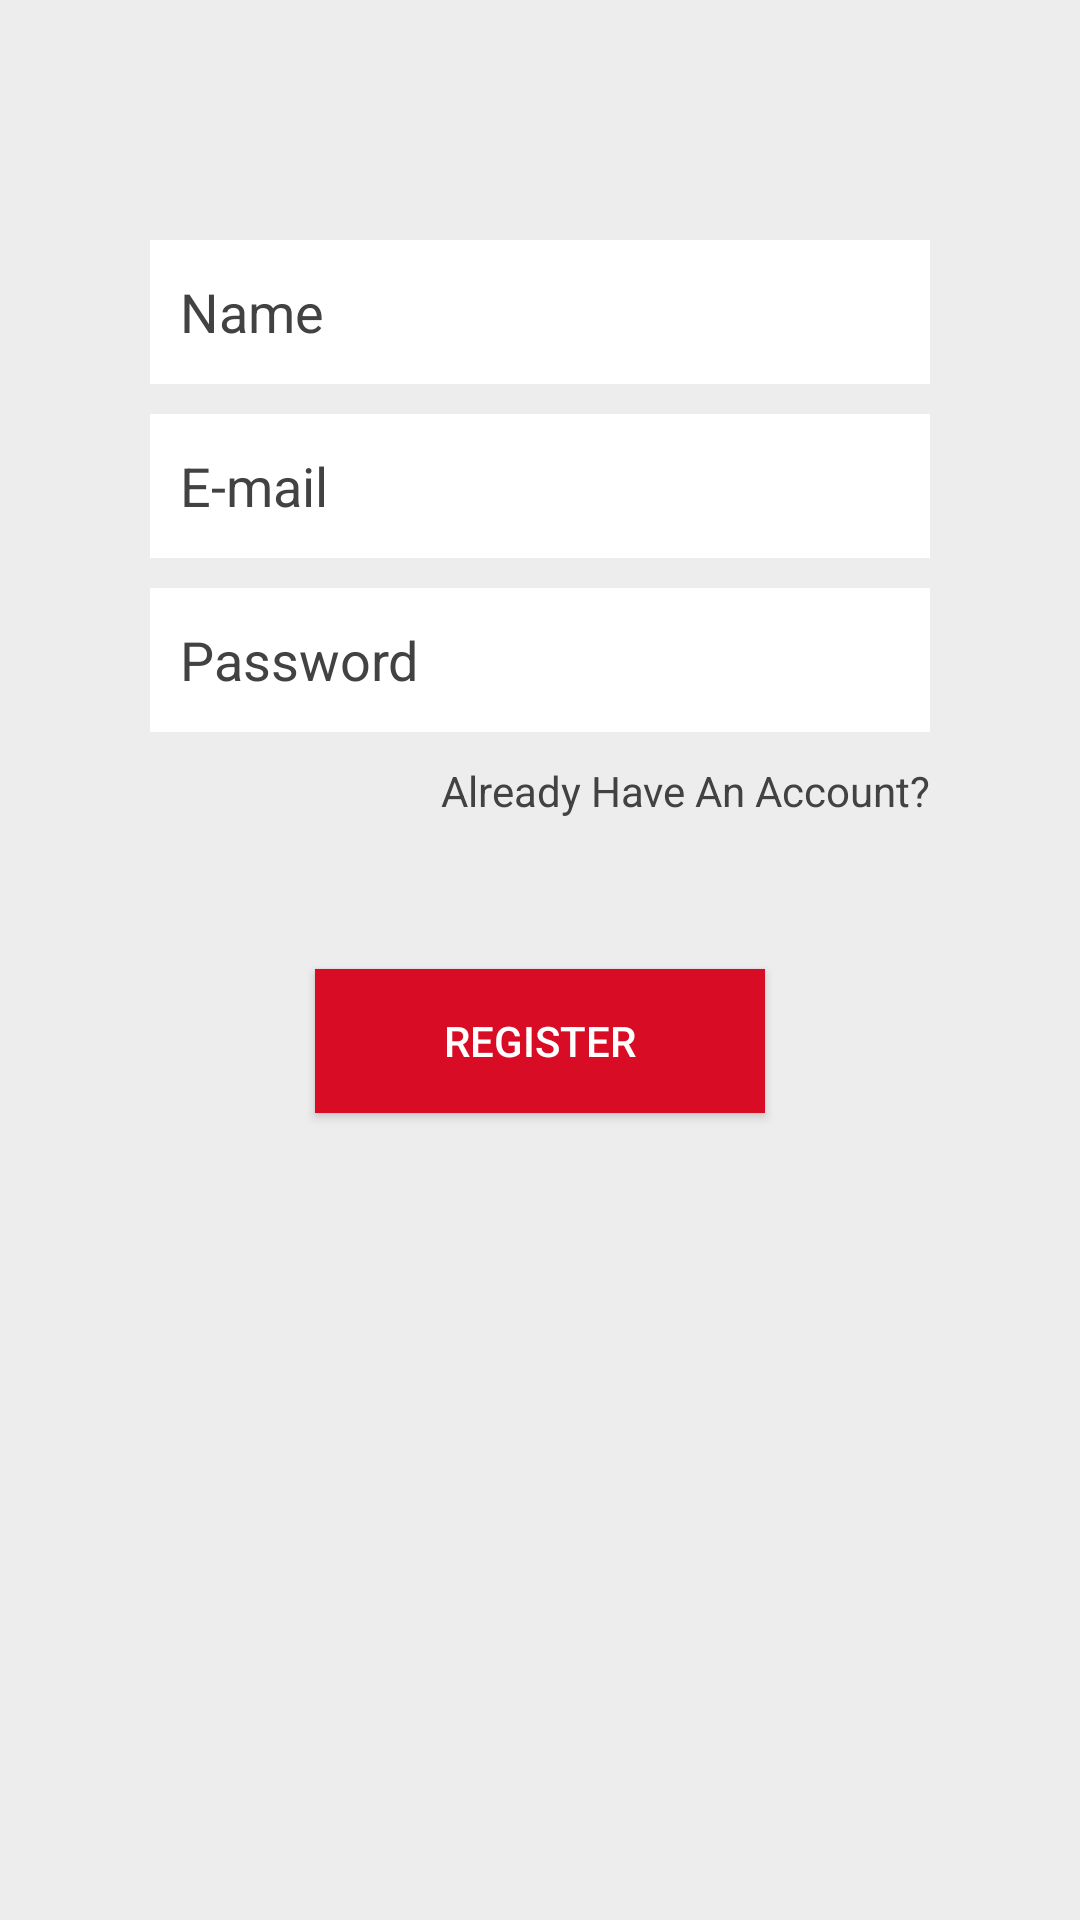

Layout XML and referenced resources for this Android screen:
<!-- AndroidManifest.xml: application theme Theme.ScooterPooling -->
<!-- res/layout/activity_sign_up.xml -->
<?xml version="1.0" encoding="utf-8"?>
<LinearLayout xmlns:android="http://schemas.android.com/apk/res/android"
    xmlns:app="http://schemas.android.com/apk/res-auto"
    xmlns:tools="http://schemas.android.com/tools"
    android:layout_width="match_parent"
    android:layout_height="match_parent"
    style="@style/Main_bg"
    android:orientation="vertical"
    tools:context=".SignUpActivity">

    <LinearLayout
        android:layout_width="match_parent"
        android:layout_height="match_parent"
        android:layout_marginLeft="50dp"
        android:layout_marginTop="50dp"
        android:layout_marginRight="50dp"
        android:gravity="center_horizontal"
        android:orientation="vertical">


        <EditText
            android:id="@+id/nameSU"
            style="@style/Edit_text"
            android:layout_width="match_parent"
            android:layout_height="wrap_content"
            android:layout_marginTop="30dp"
            android:ems="10"
            android:gravity="center_vertical"
            android:hint="Name"
            android:inputType="textPersonName"
            android:minHeight="48dp" />

        <EditText
            android:id="@+id/EmailSU"
            style="@style/Edit_text"
            android:layout_width="match_parent"
            android:layout_height="wrap_content"
            android:layout_marginTop="10dp"
            android:ems="10"
            android:gravity="center_vertical"
            android:hint="E-mail"
            android:inputType="textEmailAddress"
            android:minHeight="48dp" />

        <EditText
            android:id="@+id/PasswordSU"
            style="@style/Edit_text"
            android:layout_width="match_parent"
            android:layout_height="wrap_content"
            android:layout_marginTop="10dp"
            android:ems="10"
            android:gravity="center_vertical"
            android:hint="Password"
            android:minHeight="48dp" />

        <TextView
            android:id="@+id/ToSI"
            android:layout_width="match_parent"
            android:layout_height="wrap_content"
            android:layout_marginTop="10dp"
            android:gravity="right"
            android:text="Already Have An Account?"
            style="@style/Textview" />

        <Button
            android:id="@+id/Register"
            style="@style/button"
            android:layout_width="150dp"
            android:layout_height="wrap_content"
            android:layout_marginTop="50dp"
            android:text="Register" />
    </LinearLayout>

</LinearLayout>
<!-- resources referenced by this layout -->
<resources>
  <style name="Edit_text">
          <item name="android:textSize">18sp</item>
          <item name="android:textColor">@color/black</item>
          <item name="android:background">@color/white</item>
          <item name="android:textColorHint">@color/grey_3</item>
          <item name="android:padding">10dp</item>
      </style>
  <style name="Main_bg">
          <item name="android:background">@color/lightGrey</item>
      </style>
  <style name="Textview">
          <item name="android:textColor">@color/grey_3</item>
          <item name="android:textSize">14sp</item>
      </style>
  <style name="button">
          <item name="android:textSize">14sp</item>
          <item name="android:textColor">@color/white</item>
          <item name="android:background">@color/red</item>
          <item name="android:padding">5dp</item>
          <item name="android:gravity">center</item>
          <item name="fontFamily">sans-serif-medium</item>
      </style>
  <style name="Theme.ScooterPooling" parent="Theme.MaterialComponents.DayNight.DarkActionBar">
          
          <item name="colorPrimary">@color/purple_500</item>
          <item name="colorPrimaryVariant">@color/purple_700</item>
          <item name="colorOnPrimary">@color/white</item>
          
          <item name="colorSecondary">@color/teal_200</item>
          <item name="colorSecondaryVariant">@color/teal_700</item>
          <item name="colorOnSecondary">@color/black</item>
          
          <item name="android:statusBarColor">?attr/colorPrimaryVariant</item>
          
      </style>
  <color name="black">#FF000000</color>
  <color name="white">#FFFFFFFF</color>
  <color name="grey_3">#424242</color>
  <color name="lightGrey">#EDEDED</color>
  <color name="red">#D80D25</color>
  <color name="purple_500">#FF6200EE</color>
  <color name="purple_700">#FF3700B3</color>
  <color name="teal_200">#FF03DAC5</color>
  <color name="teal_700">#FF018786</color>
</resources>
